The GitHub repository ikathuria/GestureRecognition contains a labelled image folder "data2" with 14 categories: down gesture, eight hand gesture, five hand gesture, four hand gesture, left gesture, nine hand gesture, off gesture, one hand gesture, right gesture, seven hand gesture, six hand gesture, three hand gesture, two hand gesture, zero hand gesture. Examples follow, each with its label.

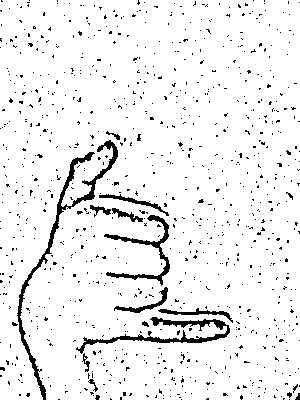
Label: six hand gesture

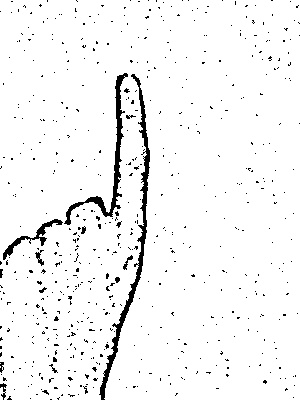
Label: one hand gesture

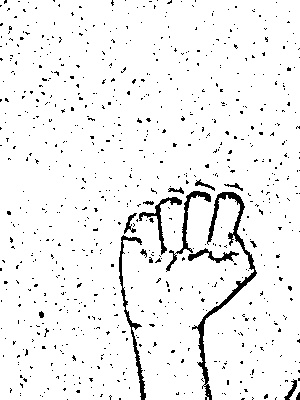
Label: off gesture

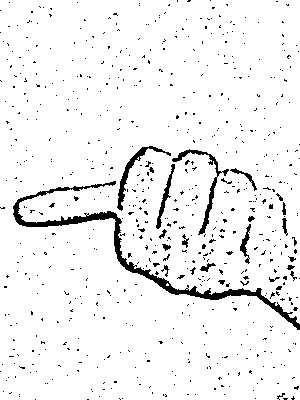
Label: left gesture

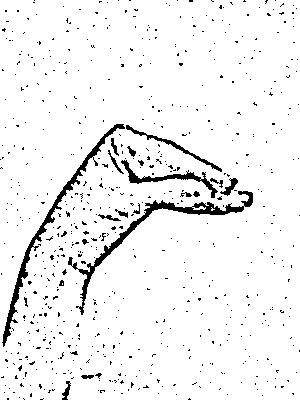
Label: seven hand gesture

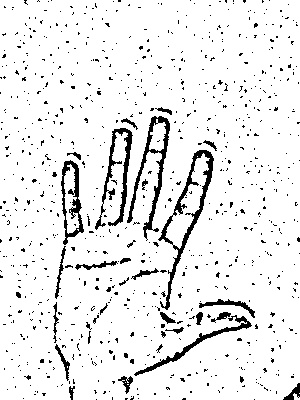
Label: five hand gesture
